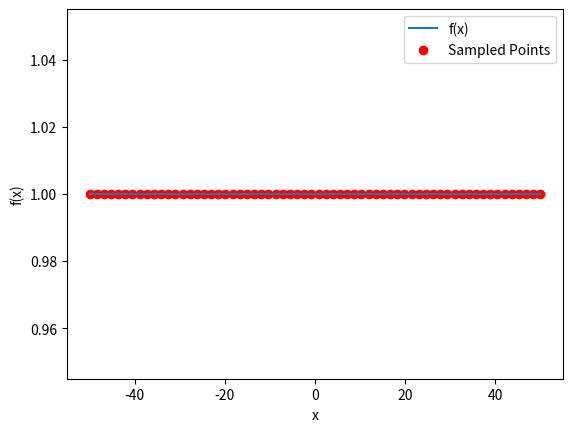
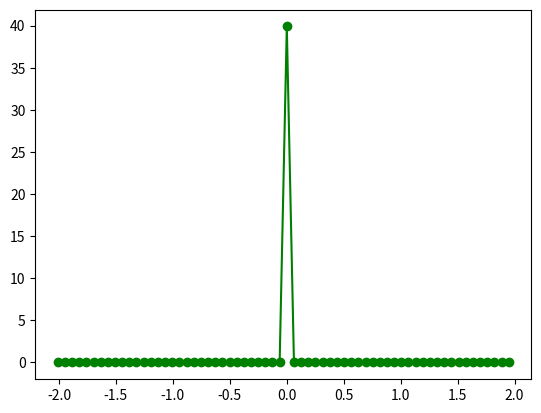

The script that saved these images, in order: (Note: this script raises an exception after producing the figures.)
#!/usr/bin/env python
# coding: utf-8

# In[8]:


import numpy as np
import matplotlib.pyplot as plt
import cmath

# Define the function f(x)
def f(x):
    return c

c = 1

# Number of points to sample
n = 64
xmin = -50
xmax = 50

# Calculate the delta for regular intervals
delta = (xmax - xmin) / n

# Generate x values at regular intervals
x_values = np.linspace(xmin, xmax, n)

# Calculate y values using the function f(x)
y_values = np.array([f(x) for x in x_values])

# Plot the function f(x)
x = np.linspace(xmin, xmax, 1000)
y = np.array([f(xi) for xi in x])
plt.plot(x, y, label='f(x)')

# Plot the sampled points
plt.scatter(x_values, y_values, color='red', label='Sampled Points')

plt.xlabel('x')
plt.ylabel('f(x)')
plt.legend()
plt.show()

# Calculate the DFT of the sampled points
dft = np.fft.fft(y_values, norm="ortho")

# Calculate the frequencies corresponding to the DFT values
freqs = np.fft.fftfreq(len(y_values), d=delta)

# Shift the frequencies so that the zero frequency is in the middle
freqs_shifted = np.fft.fftshift(2*np.pi*freqs)
dft_shifted = np.fft.fftshift(dft)

# Multiply the DFT points by the prefactor and exp(i * k_q * x_min)
dft_modified = np.array([delta * np.sqrt(n / (2 * np.pi)) * cmath.exp(-1j * k_q * xmin) * dft_shifted[i] for i, k_q in enumerate(freqs_shifted)])

plt.figure()

# Plot the modified DFT points
plt.scatter(freqs_shifted, np.abs(dft_modified), color='green', label='DFT Points')
plt.plot(freqs_shifted, np.abs(dft_modified), color='green', label='FFT')

# Calculate f(k) for plotting
k_values = np.linspace(-5, 5, 1000)
f_k_values = np.array([f_k(k) for k in k_values])

plt.xlabel('Frequency (k)')
plt.ylabel('Magnitude')
plt.title('Modified DFT Points and Analytical Fourier Transform')
plt.legend()
plt.show()


# In[ ]:




